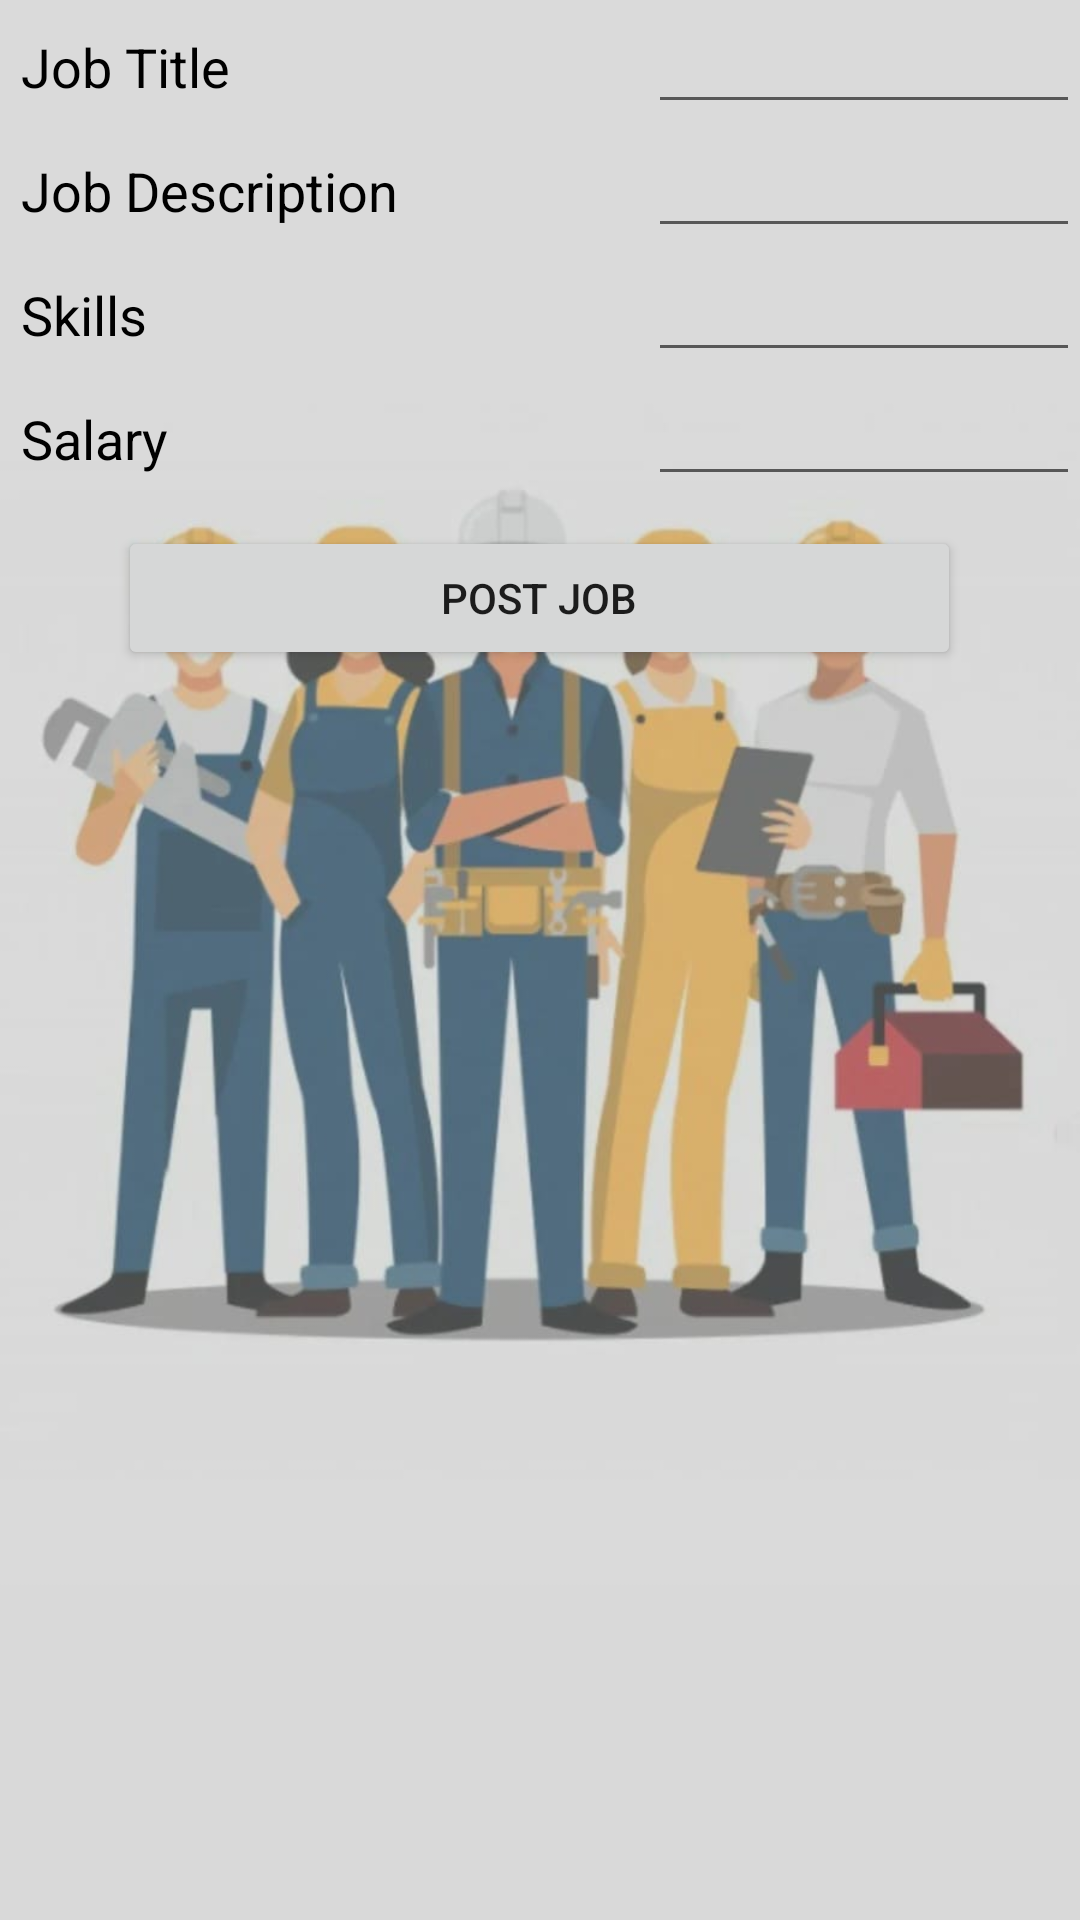

Write the Android layout XML for this screen, with the resource values it uses.
<!-- AndroidManifest.xml: application theme Theme.ShramikApp -->
<!-- res/layout/activity_post_job.xml -->
<?xml version="1.0" encoding="utf-8"?>
<LinearLayout xmlns:android="http://schemas.android.com/apk/res/android"
    xmlns:app="http://schemas.android.com/apk/res-auto"
    xmlns:tools="http://schemas.android.com/tools"
    android:layout_width="match_parent"
    android:orientation="vertical"
    android:layout_height="match_parent"
    android:background="@drawable/wallpaper"
    tools:context=".PostJobActivity">

    
    

    <ScrollView
        android:layout_width="match_parent"
        android:layout_height="wrap_content">

        <LinearLayout
            android:layout_width="match_parent"
            android:layout_height="wrap_content"
            android:orientation="vertical">

            <LinearLayout
                android:layout_width="match_parent"
                android:layout_height="wrap_content"
                android:orientation="horizontal">

                <RelativeLayout
                    android:layout_width="0dp"
                    android:layout_height="wrap_content"
                    android:layout_weight="3">

                    <TextView
                        android:layout_width="match_parent"
                        android:layout_height="wrap_content"
                        android:padding="7dp"
                        android:text="Job Title"
                        android:textColor="@color/black"
                        android:textAppearance="@style/TextAppearance.AppCompat.Medium" />
                </RelativeLayout>

                <RelativeLayout
                    android:layout_width="0dp"
                    android:layout_height="wrap_content"
                    android:layout_weight="2">

                    <EditText
                        android:id="@+id/et"
                        android:layout_width="match_parent"
                        android:layout_height="wrap_content" />
                </RelativeLayout>

            </LinearLayout>


            <LinearLayout
                android:layout_width="match_parent"
                android:layout_height="wrap_content"
                android:orientation="horizontal">

                <RelativeLayout
                    android:layout_width="0dp"
                    android:layout_height="wrap_content"
                    android:layout_weight="3">

                    <TextView
                        android:layout_width="match_parent"
                        android:layout_height="wrap_content"
                        android:padding="7dp"
                        android:text="Job Description"
                        android:textColor="@color/black"
                        android:textAppearance="@style/TextAppearance.AppCompat.Medium" />
                </RelativeLayout>

                <RelativeLayout
                    android:layout_width="0dp"
                    android:layout_height="wrap_content"
                    android:layout_weight="2">

                    <EditText
                        android:id="@+id/etd"
                        android:layout_width="match_parent"
                        android:layout_height="wrap_content" />
                </RelativeLayout>

            </LinearLayout>

            <LinearLayout
                android:layout_width="match_parent"
                android:layout_height="wrap_content"
                android:orientation="horizontal">

                <RelativeLayout
                    android:layout_width="0dp"
                    android:layout_height="wrap_content"
                    android:layout_weight="3">

                    <TextView
                        android:layout_width="match_parent"
                        android:layout_height="match_parent"
                        android:padding="7dp"
                        android:text="Skills"
                        android:textColor="@color/black"
                        android:textAppearance="@style/TextAppearance.AppCompat.Medium" />
                </RelativeLayout>

                <RelativeLayout
                    android:layout_width="0dp"
                    android:layout_height="wrap_content"
                    android:layout_weight="2">

                    <EditText
                        android:id="@+id/etsk"
                        android:layout_width="match_parent"
                        android:layout_height="wrap_content" />
                </RelativeLayout>

            </LinearLayout>


            <LinearLayout
                android:layout_width="match_parent"
                android:layout_height="wrap_content"
                android:orientation="horizontal">

                <RelativeLayout
                    android:layout_width="0dp"
                    android:layout_height="wrap_content"
                    android:layout_weight="3">

                    <TextView
                        android:layout_width="match_parent"
                        android:layout_height="wrap_content"
                        android:padding="7dp"
                        android:text="Salary"
                        android:textColor="@color/black"
                        android:textAppearance="@style/TextAppearance.AppCompat.Medium" />
                </RelativeLayout>

                <RelativeLayout
                    android:layout_width="0dp"
                    android:layout_height="wrap_content"
                    android:layout_weight="2">

                    <EditText
                        android:id="@+id/etsa"
                        android:layout_width="match_parent"
                        android:layout_height="wrap_content" />
                </RelativeLayout>

            </LinearLayout>

            <Button
                android:id="@+id/btn"
                android:layout_width="281dp"
                android:layout_height="wrap_content"
                android:layout_gravity="center"
                android:layout_margin="10dp"
                android:text="Post Job"


                android:layout_marginTop="50dp">

            </Button>

            
            
            
            

            

        </LinearLayout>





    </ScrollView>

</LinearLayout>
<!-- res/layout/toolbar.xml (included above) -->
<?xml version="1.0" encoding="utf-8"?>
<androidx.appcompat.widget.Toolbar xmlns:android="http://schemas.android.com/apk/res/android"
    android:layout_width="match_parent"
    xmlns:app="http://schemas.android.com/apk/res-auto"
    android:background="@color/toolbarColor"
    android:theme="@style/ThemeOverlay.AppCompat.Dark"
    app:popupTheme="@style/ThemeOverlay.AppCompat.Dark"
    android:layout_height="wrap_content">

</androidx.appcompat.widget.Toolbar>
<!-- resources referenced by this layout -->
<resources>
  <color name="black">#FF000000</color>
  <color name="toolbarColor">#22221F</color>
  <!-- drawable wallpaper: jpeg bitmap (drawable, 48229 bytes) -->
  <style name="Theme.ShramikApp" parent="Theme.MaterialComponents.DayNight.DarkActionBar">
          
          <item name="colorPrimary">@color/purple_500</item>
          <item name="colorPrimaryVariant">@color/purple_700</item>
          <item name="colorOnPrimary">@color/white</item>
          
          <item name="colorSecondary">@color/teal_200</item>
          <item name="colorSecondaryVariant">@color/teal_700</item>
          <item name="colorOnSecondary">@color/black</item>
          
          <item name="android:statusBarColor">?attr/colorPrimaryVariant</item>
          
      </style>
  <color name="purple_500">#FF6200EE</color>
  <color name="purple_700">#FF3700B3</color>
  <color name="white">#FFFFFFFF</color>
  <color name="teal_200">#FF03DAC5</color>
  <color name="teal_700">#FF018786</color>
</resources>
